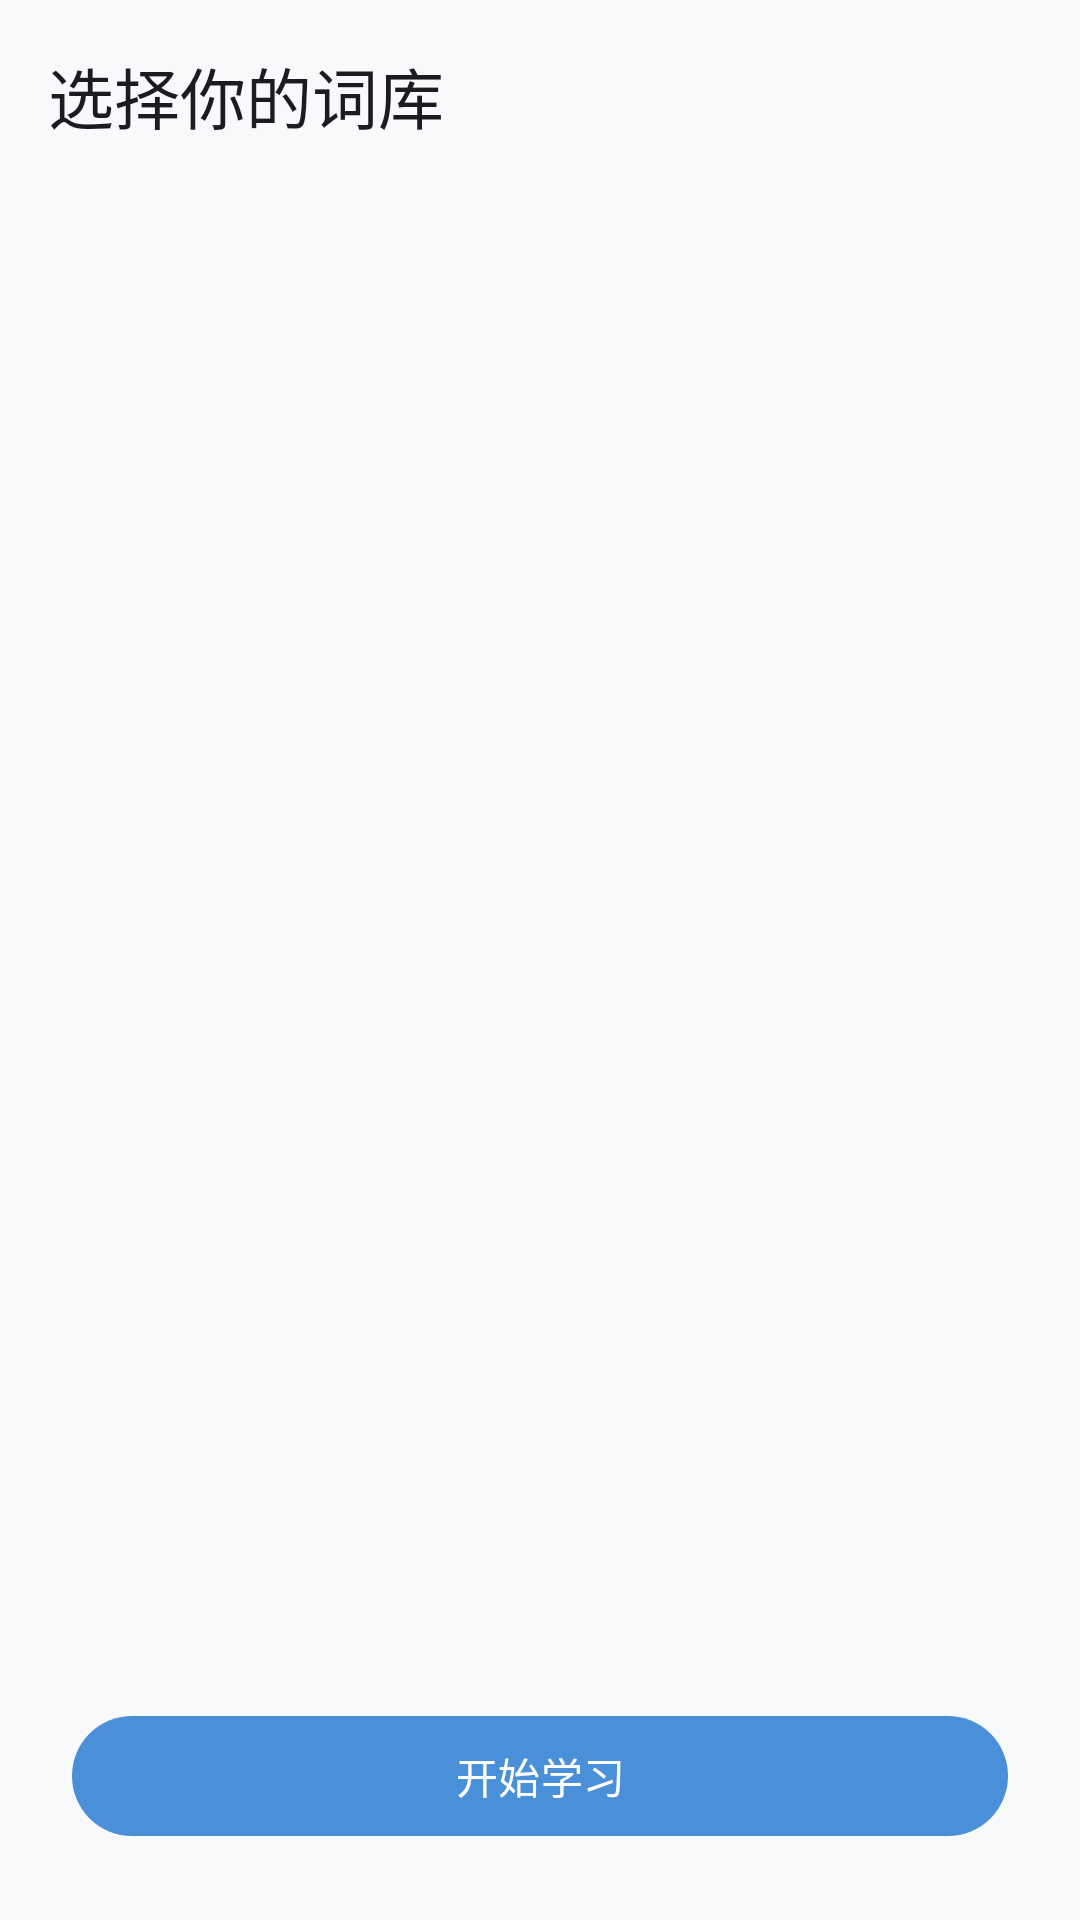

This screen was rendered from an Android layout file. Write that file and the resources it references.
<!-- AndroidManifest.xml: application theme Theme.WordForge -->
<!-- res/layout/activity_wordbook_select.xml -->
<?xml version="1.0" encoding="utf-8"?>
<androidx.constraintlayout.widget.ConstraintLayout xmlns:android="http://schemas.android.com/apk/res/android"
    xmlns:app="http://schemas.android.com/apk/res-auto"
    android:layout_width="match_parent"
    android:layout_height="match_parent"
    android:background="@color/md_theme_background">

    
    <com.google.android.material.appbar.MaterialToolbar
        android:id="@+id/toolbar_wordbook_select"
        android:layout_width="match_parent"
        android:layout_height="wrap_content"
        app:navigationIcon="@drawable/ic_back"
        app:title="@string/wordbook_select_title"
        app:layout_constraintTop_toTopOf="parent" />

    
    <androidx.recyclerview.widget.RecyclerView
        android:id="@+id/rv_wordbook_grid"
        android:layout_width="0dp"
        android:layout_height="0dp"
        android:layout_marginStart="@dimen/spacing_md"
        android:layout_marginEnd="@dimen/spacing_md"
        android:clipToPadding="false"
        android:paddingBottom="@dimen/spacing_xl"
        app:layout_constraintBottom_toBottomOf="parent"
        app:layout_constraintEnd_toEndOf="parent"
        app:layout_constraintStart_toStartOf="parent"
        app:layout_constraintTop_toBottomOf="@+id/toolbar_wordbook_select" />

    
    <com.google.android.material.button.MaterialButton
        android:id="@+id/btn_wordbook_confirm"
        android:layout_width="0dp"
        android:layout_height="wrap_content"
        android:layout_marginStart="@dimen/spacing_lg"
        android:layout_marginEnd="@dimen/spacing_lg"
        android:layout_marginBottom="@dimen/spacing_lg"
        android:text="@string/wordbook_select_start_learning"
        app:layout_constraintBottom_toBottomOf="parent"
        app:layout_constraintEnd_toEndOf="parent"
        app:layout_constraintStart_toStartOf="parent" />

</androidx.constraintlayout.widget.ConstraintLayout>
<!-- resources referenced by this layout -->
<resources>
  <color name="md_theme_background">#F8F9FA</color>
  <dimen name="spacing_lg">24dp</dimen>
  <dimen name="spacing_md">16dp</dimen>
  <dimen name="spacing_xl">32dp</dimen>
  <string name="wordbook_select_start_learning">开始学习</string>
  <string name="wordbook_select_title">选择你的词库</string>
  <style name="Theme.WordForge" parent="Theme.Material3.DayNight.NoActionBar">
          
          <item name="colorPrimary">@color/md_theme_primary</item>
          <item name="colorOnPrimary">@color/md_theme_on_primary</item>
          <item name="colorPrimaryContainer">@color/md_theme_primary_container</item>
          <item name="colorOnPrimaryContainer">@color/md_theme_on_primary_container</item>
  
          
          <item name="colorSecondary">@color/md_theme_secondary</item>
          <item name="colorOnSecondary">@color/md_theme_on_secondary</item>
          <item name="colorSecondaryContainer">@color/md_theme_secondary_container</item>
          <item name="colorOnSecondaryContainer">@color/md_theme_on_secondary_container</item>
  
          
          <item name="colorTertiary">@color/md_theme_tertiary</item>
          <item name="colorOnTertiary">@color/md_theme_on_tertiary</item>
          <item name="colorTertiaryContainer">@color/md_theme_tertiary_container</item>
  
          
          <item name="colorSurface">@color/md_theme_surface</item>
          <item name="colorSurfaceVariant">@color/md_theme_surface_variant</item>
          <item name="colorOnSurface">@color/md_theme_on_surface</item>
          <item name="colorOnSurfaceVariant">@color/md_theme_on_surface_variant</item>
  
          
          <item name="android:colorBackground">@color/md_theme_background</item>
          <item name="colorOnBackground">@color/md_theme_on_background</item>
  
          
          <item name="colorOutline">@color/md_theme_outline</item>
          <item name="colorOutlineVariant">@color/md_theme_outline_variant</item>
  
          
          <item name="colorError">@color/md_theme_error</item>
          <item name="colorOnError">@color/md_theme_on_error</item>
          <item name="colorErrorContainer">@color/md_theme_error_container</item>
          <item name="colorOnErrorContainer">@color/md_theme_on_error_container</item>
  
          
          <item name="android:statusBarColor">@android:color/transparent</item>
          <item name="android:navigationBarColor">@android:color/transparent</item>
          <item name="android:windowLightStatusBar">true</item>
          <item name="android:windowLightNavigationBar" tools:targetApi="o_mr1">true</item>
  
          
          <item name="android:fontFamily">sans-serif</item>
      </style>
  <color name="md_theme_primary">#4A90D9</color>
  <color name="md_theme_on_primary">#FFFFFF</color>
  <color name="md_theme_primary_container">#D3E3FD</color>
  <color name="md_theme_on_primary_container">#041E49</color>
  <color name="md_theme_secondary">#7C4DFF</color>
  <color name="md_theme_on_secondary">#FFFFFF</color>
  <color name="md_theme_secondary_container">#E8DEFF</color>
  <color name="md_theme_on_secondary_container">#1B0E50</color>
  <color name="md_theme_tertiary">#FF6B6B</color>
  <color name="md_theme_on_tertiary">#FFFFFF</color>
  <color name="md_theme_tertiary_container">#FFDADA</color>
  <color name="md_theme_surface">#FFFFFF</color>
  <color name="md_theme_surface_variant">#F1F3F4</color>
  <color name="md_theme_on_surface">#1F1F1F</color>
  <color name="md_theme_on_surface_variant">#5D5D5D</color>
  <color name="md_theme_on_background">#1F1F1F</color>
  <color name="md_theme_outline">#E0E0E0</color>
  <color name="md_theme_outline_variant">#C4C7C5</color>
  <color name="md_theme_error">#D93025</color>
  <color name="md_theme_on_error">#FFFFFF</color>
  <color name="md_theme_error_container">#FDEAEA</color>
  <color name="md_theme_on_error_container">#410002</color>
</resources>
